Photos from the image-classification dataset "100_whole_foods" in the GitHub repository PaingLinHtike/Nutrify. Its 100 classes are: almonds, apple, apricot fruit, asparagus, avocado, bacon, bagel, banana, beef meat, beetroot, bell pepper, black beans, blackberries, blueberries, bread, broccoli, brown rice, butter, cabbage, cantaloupe melon, carrots, cashews, cauliflower, celery, cheddar cheese, cherries, chia seeds, chicken breast, chicken thigh, chicken wings, chickpeas, coconut, cod fish, corn, crab, cucumber, dates fruit, duck breast, egg, eggplant, figs fruit, garlic, grapefruit, grapes, green beans, ham, honey, kidney beans, kiwi fruit, lamb chop, lentils, lettuce, lobster, mango fruit, milk, mozzarella cheese, mushrooms, noodles, oats, onion, orange fruit, papaya fruit, pasta, peach fruit, peanut butter, peanuts, pear fruit, peas, pineapple, pistachios, plum fruit, pomegranate, popcorn, pork chop, potato, pumpkin, pumpkin seeds, radish, raspberries, rice, salmon fish, sardines, sesame seeds, shrimp, soybeans, spinach, squid, strawberries, sunflower seeds, sweet potato, tilapia fish, tofu, tomato, tuna fish, turkey breast, turnip, walnuts, watermelon, yogurt, zucchini.

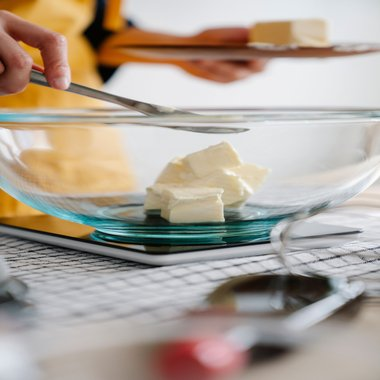
Label: butter

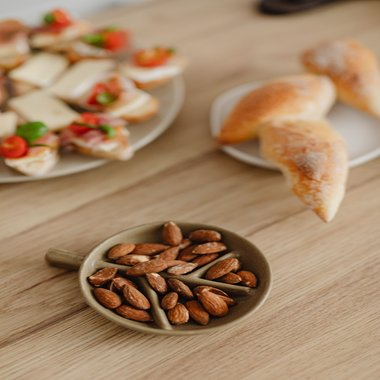
Label: almonds

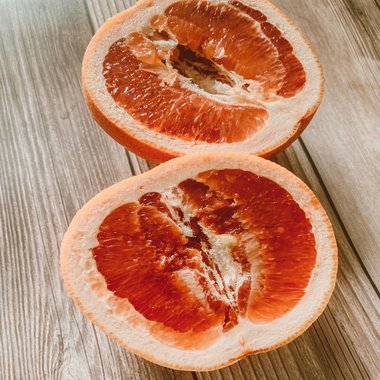
Label: grapefruit

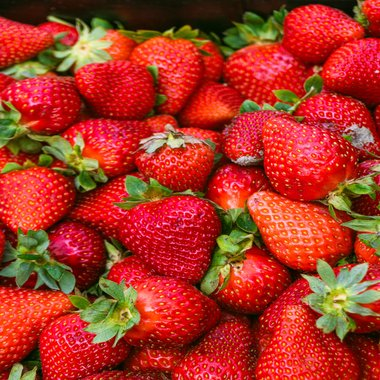
Label: strawberries

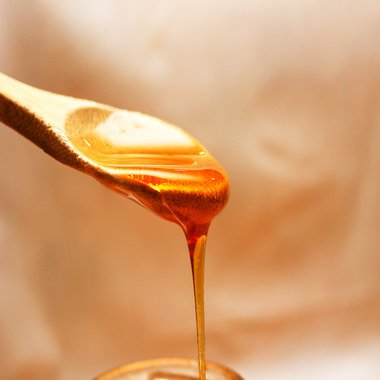
Label: honey

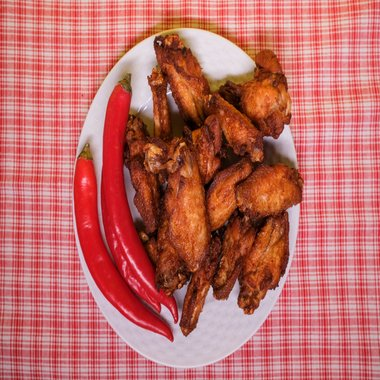
Label: chicken wings
